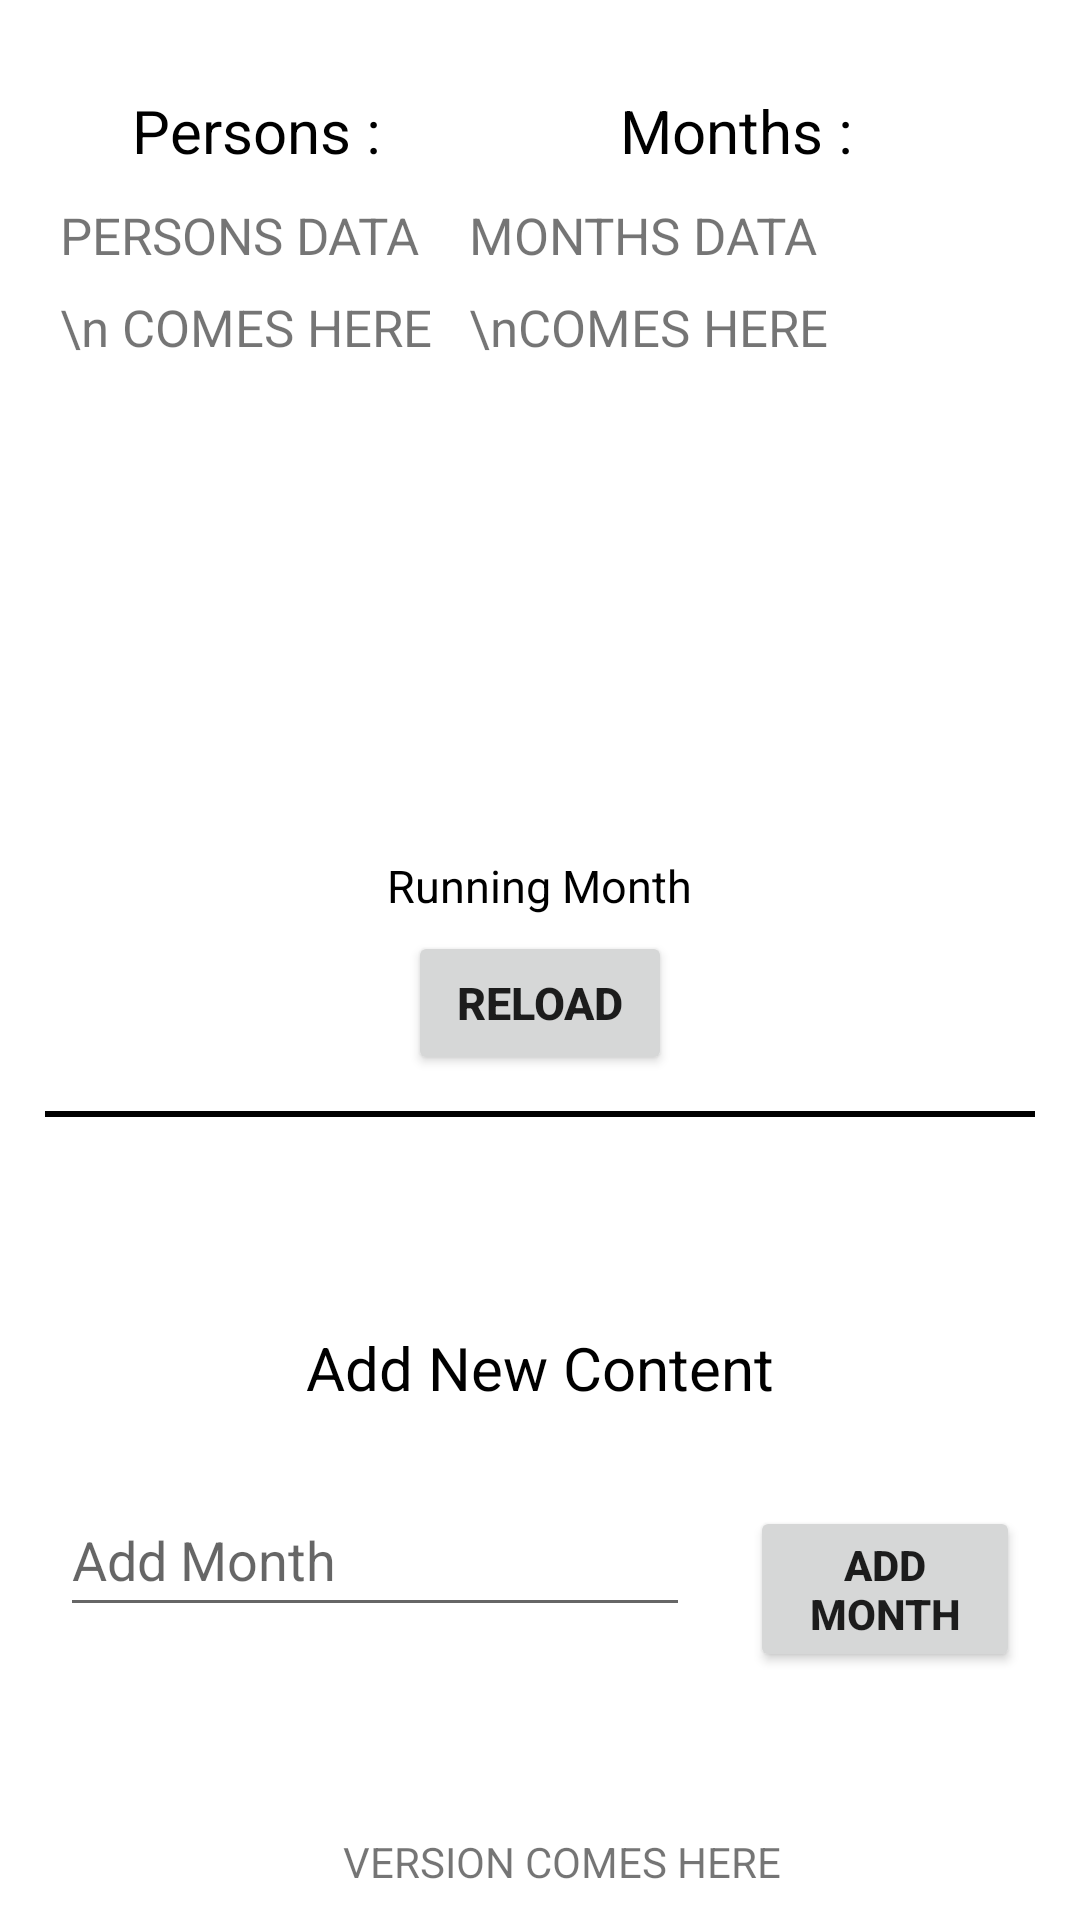

The Android layout XML behind this screen, and the referenced resources:
<!-- AndroidManifest.xml: application theme Theme.RoomBudget3 -->
<!-- res/layout/fragment_developer.xml -->
<?xml version="1.0" encoding="utf-8"?>
<RelativeLayout xmlns:android="http://schemas.android.com/apk/res/android"
    xmlns:tools="http://schemas.android.com/tools"
    android:layout_width="match_parent"
    android:layout_height="match_parent"
    tools:context=".DeveloperFragment">

    

    <ScrollView
        android:id="@+id/scrollview_developer"
        android:layout_width="match_parent"
        android:layout_height="match_parent"
        android:padding="10dp"
        android:scrollbars="vertical">

        <RelativeLayout
            android:layout_width="match_parent"
            android:layout_height="match_parent">

            <LinearLayout
                android:id="@+id/preview_layout_1"
                android:layout_width="match_parent"
                android:layout_height="250dp"
                android:layout_margin="10dp"
                android:orientation="horizontal"
                android:weightSum="3">

                <LinearLayout
                    android:layout_width="wrap_content"
                    android:layout_height="match_parent"
                    android:layout_weight="2"
                    android:orientation="vertical">

                    <TextView
                        android:layout_width="wrap_content"
                        android:layout_height="wrap_content"
                        android:layout_gravity="center_horizontal"
                        android:layout_margin="10dp"
                        android:text="Persons : "
                        android:textColor="#000"
                        android:textSize="20sp" />

                    <TextView
                        android:id="@+id/persons_preview_id"
                        android:layout_width="wrap_content"
                        android:layout_height="wrap_content"
                        android:layout_gravity="center_horizontal"
                        android:lineSpacingMultiplier="1.5"
                        android:scrollbars="vertical"
                        android:text="PERSONS DATA \n COMES HERE"
                        android:textSize="17sp" />

                </LinearLayout>

                <LinearLayout
                    android:layout_width="wrap_content"
                    android:layout_height="match_parent"
                    android:layout_weight="1"
                    android:orientation="vertical">

                    <TextView
                        android:layout_width="wrap_content"
                        android:layout_height="wrap_content"
                        android:layout_gravity="center_horizontal"
                        android:layout_margin="10dp"
                        android:text="Months : "
                        android:textColor="#000"
                        android:textSize="20sp" />

                    <TextView
                        android:id="@+id/months_preview_id"
                        android:layout_width="wrap_content"
                        android:layout_height="wrap_content"
                        android:layout_gravity="center_horizontal"
                        android:lineSpacingMultiplier="1.5"
                        android:scrollbars="vertical"
                        android:text="MONTHS DATA \nCOMES HERE"
                        android:textSize="17sp" />

                </LinearLayout>

            </LinearLayout>

            <TextView
                android:id="@+id/running_month_id"
                android:layout_width="wrap_content"
                android:layout_height="wrap_content"
                android:layout_below="@+id/preview_layout_1"
                android:layout_centerHorizontal="true"
                android:layout_margin="5dp"
                android:text="Running Month"
                android:textColor="#000"
                android:textSize="15sp"
                android:visibility="visible" />

            <Button
                android:id="@+id/preview_reload_btn_id"
                android:layout_width="wrap_content"
                android:layout_height="wrap_content"
                android:layout_below="@+id/running_month_id"
                android:layout_centerHorizontal="true"
                android:fontFamily="sans-serif-medium"
                android:text="Reload"
                android:textSize="15sp"
                android:textStyle="bold" />

            <Button
                android:id="@+id/timer_textview"
                android:layout_width="wrap_content"
                android:layout_height="wrap_content"
                android:layout_below="@+id/running_month_id"
                android:layout_centerHorizontal="true"
                android:backgroundTint="#E57373"
                android:clickable="false"
                android:fontFamily="sans-serif-medium"
                android:text="Timer"
                android:textSize="18sp"
                android:textStyle="bold"
                android:visibility="gone" />


            <View
                android:id="@+id/horizontal_line_id"
                android:layout_width="match_parent"
                android:layout_height="2dp"
                android:layout_below="@+id/running_month_id"
                android:layout_marginHorizontal="5dp"
                android:layout_marginVertical="60dp"
                android:background="#000" />

            <TextView
                android:id="@+id/title_new_content"
                android:layout_width="wrap_content"
                android:layout_height="wrap_content"
                android:layout_below="@+id/horizontal_line_id"
                android:layout_centerHorizontal="true"
                android:layout_marginStart="10dp"
                android:layout_marginTop="10dp"
                android:layout_marginEnd="10dp"
                android:layout_marginBottom="10dp"
                android:text="Add New Content"
                android:textColor="#000"
                android:textSize="20sp" />

            <LinearLayout
                android:id="@+id/new_month_layout"
                android:layout_width="match_parent"
                android:layout_height="wrap_content"
                android:layout_centerHorizontal="true"
                android:layout_below="@id/title_new_content"
                android:layout_marginVertical="5dp"
                android:orientation="horizontal">

                <EditText
                    android:id="@+id/month_entry_id"
                    android:layout_width="210dp"
                    android:layout_height="wrap_content"
                    android:layout_margin="10dp"
                    android:hint="Add Month"
                    android:inputType="number"
                    android:minHeight="48dp" />

                <Button
                    android:id="@+id/month_save_btn"
                    android:layout_width="wrap_content"
                    android:layout_height="wrap_content"
                    android:layout_margin="10dp"
                    android:fontFamily="sans-serif-medium"
                    android:text="Add Month"
                    android:textStyle="bold" />

            </LinearLayout>

        </RelativeLayout>

    </ScrollView>

    <LinearLayout
        android:layout_width="match_parent"
        android:layout_height="wrap_content"
        android:layout_alignParentBottom="true"
        android:layout_centerHorizontal="true"
        android:layout_margin="7dp"
        android:gravity="center"
        android:orientation="horizontal">

        <ImageView
            android:layout_width="15dp"
            android:layout_height="15dp"
            android:src="@mipmap/shield_2" />

        <TextView
            android:id="@+id/version_textview_id"
            android:layout_width="wrap_content"
            android:layout_height="wrap_content"
            android:layout_margin="3dp"
            android:text="VERSION COMES HERE"
            android:textSize="14sp" />

    </LinearLayout>

</RelativeLayout>
<!-- resources referenced by this layout -->
<resources>
  <style name="Theme.RoomBudget3" parent="Theme.MaterialComponents.DayNight.NoActionBar">
          
          <item name="colorPrimary">@color/purple_500</item>
          <item name="colorPrimaryVariant">@color/purple_700</item>
          <item name="colorOnPrimary">@color/white</item>
          
          <item name="colorSecondary">@color/teal_200</item>
          <item name="colorSecondaryVariant">@color/teal_700</item>
          <item name="colorOnSecondary">@color/black</item>
          
          <item name="android:statusBarColor" tools:targetApi="l">@android:color/transparent</item>
          
      </style>
  <color name="purple_500">#FF6200EE</color>
  <color name="purple_700">#FF3700B3</color>
  <color name="white">#FFFFFFFF</color>
  <color name="teal_200">#FF03DAC5</color>
  <color name="teal_700">#FF018786</color>
  <color name="black">#FF000000</color>
</resources>
